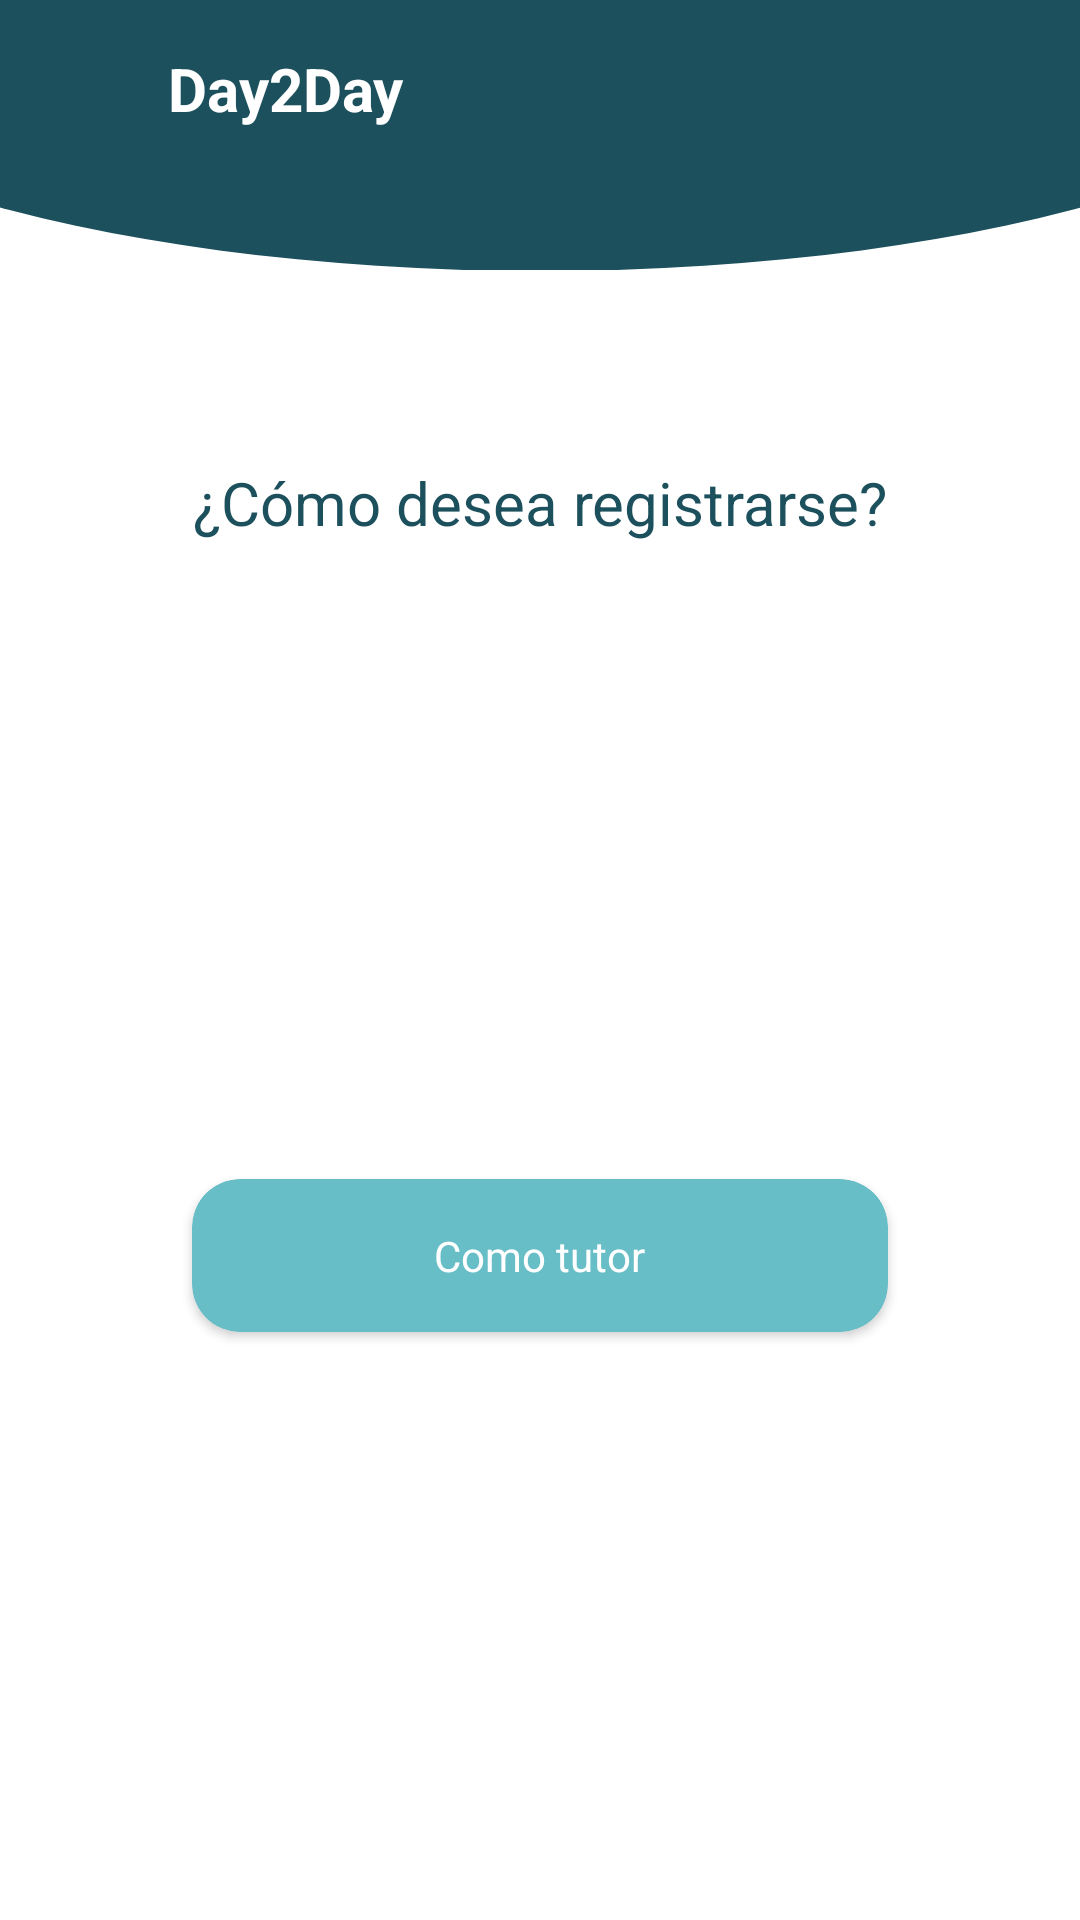

This screen was rendered from an Android layout file. Write that file and the resources it references.
<!-- AndroidManifest.xml: application theme AppTheme -->
<!-- res/layout/activity_choose_register.xml -->
<?xml version="1.0" encoding="utf-8"?>
<androidx.constraintlayout.widget.ConstraintLayout
    xmlns:android="http://schemas.android.com/apk/res/android"
    xmlns:app="http://schemas.android.com/apk/res-auto"
    xmlns:tools="http://schemas.android.com/tools"
    android:layout_width="match_parent"
    android:layout_height="match_parent"
    android:background="@android:color/white"
    tools:context=".activities.ChooseRegisterActivity">

    <androidx.constraintlayout.widget.ConstraintLayout
        android:id="@+id/toolbarConstraintLayout"
        android:layout_width="match_parent"
        android:layout_height="wrap_content"
        app:layout_constraintTop_toTopOf="parent">

        <View
            android:id="@+id/topRoundView"
            android:layout_width="match_parent"
            android:layout_height="180dp"
            android:layout_marginStart="-100dp"
            android:layout_marginEnd="-100dp"
            android:background="@drawable/arc"
            app:layout_constraintBottom_toTopOf="parent"
            app:layout_constraintEnd_toEndOf="parent"
            app:layout_constraintStart_toStartOf="parent"
            app:layout_constraintTop_toTopOf="parent" />

        <ProgressBar
            android:id="@+id/progressBar"
            android:layout_width="30dp"
            android:layout_height="30dp"
            android:layout_marginEnd="@dimen/big_margin"
            android:indeterminate="true"
            android:theme="@style/ProgressBarStyleWhite"
            android:visibility="gone"
            app:layout_constraintBottom_toBottomOf="@id/toolbarTitleTextView"
            app:layout_constraintEnd_toEndOf="parent"
            app:layout_constraintTop_toTopOf="@id/toolbarTitleTextView" />

        <TextView
            android:id="@+id/toolbarTitleTextView"
            android:layout_width="wrap_content"
            android:layout_height="wrap_content"
            android:layout_marginTop="@dimen/big_margin"
            android:text="@string/app_name"
            android:textColor="@android:color/white"
            android:textSize="20sp"
            android:textStyle="bold"
            app:layout_constraintStart_toEndOf="@id/backAppCompatImageButton"
            app:layout_constraintTop_toTopOf="parent" />

        <androidx.appcompat.widget.AppCompatImageButton
            android:id="@+id/backAppCompatImageButton"
            android:layout_width="?attr/actionBarSize"
            android:layout_height="?attr/actionBarSize"
            android:tint="@android:color/white"
            app:srcCompat="@drawable/ic_arrow_back"
            style="?android:attr/borderlessButtonStyle"
            app:layout_constraintStart_toStartOf="parent"
            app:layout_constraintTop_toTopOf="@id/toolbarTitleTextView"
            app:layout_constraintBottom_toBottomOf="@id/toolbarTitleTextView"
            android:visibility="visible"/>

    </androidx.constraintlayout.widget.ConstraintLayout>

    <TextView
        android:id="@+id/titleTextView"
        android:layout_width="0dp"
        android:layout_height="wrap_content"
        android:layout_marginStart="@dimen/big_big_margin"
        android:layout_marginTop="@dimen/big_big_big_margin"
        android:layout_marginEnd="@dimen/big_big_margin"
        android:gravity="center_horizontal"
        android:text="¿Cómo desea registrarse?"
        android:textColor="@color/colorPrimary"
        android:textSize="20sp"
        app:layout_constraintEnd_toEndOf="parent"
        app:layout_constraintStart_toStartOf="parent"
        app:layout_constraintTop_toBottomOf="@id/toolbarConstraintLayout" />

    <androidx.cardview.widget.CardView
        android:id="@+id/accionPacienteBordeCardView"
        android:layout_width="0dp"
        android:layout_height="50dp"
        android:layout_marginStart="@dimen/big_big_big_margin"
        android:layout_marginTop="@dimen/big_margin"
        android:layout_marginEnd="@dimen/big_big_big_margin"
        android:clickable="true"
        android:focusable="true"
        android:foreground="?android:attr/selectableItemBackground"
        app:cardBackgroundColor="@color/colorPrimary"
        app:cardCornerRadius="@dimen/card_corner_radius"
        app:layout_constraintBottom_toTopOf="@+id/accionTutorCardView"
        app:layout_constraintEnd_toEndOf="parent"
        app:layout_constraintHorizontal_bias="0.5"
        app:layout_constraintStart_toStartOf="parent"
        app:layout_constraintTop_toBottomOf="@+id/titleTextView"
        app:layout_constraintVertical_chainStyle="packed"
        android:visibility="gone">

        <androidx.cardview.widget.CardView
            android:id="@+id/accionPacienteCardView"
            android:layout_width="match_parent"
            android:layout_height="match_parent"
            android:layout_margin="2dp"
            android:clickable="true"
            android:focusable="true"
            android:foreground="?android:attr/selectableItemBackground"
            app:cardBackgroundColor="@android:color/white"
            app:cardCornerRadius="@dimen/card_corner_radius"
            app:layout_constraintEnd_toEndOf="parent"
            app:layout_constraintStart_toStartOf="parent"
            app:layout_constraintTop_toBottomOf="@id/loginCardView">

            <TextView
                android:id="@+id/registrarTextView"
                android:layout_width="wrap_content"
                android:layout_height="wrap_content"
                android:layout_gravity="center_horizontal|center_vertical"
                android:text="Como paciente"
                android:textColor="@android:color/black" />
        </androidx.cardview.widget.CardView>

    </androidx.cardview.widget.CardView>

    <androidx.cardview.widget.CardView
        android:id="@+id/accionTutorCardView"
        android:layout_width="0dp"
        android:layout_height="wrap_content"
        android:layout_marginStart="@dimen/big_big_big_margin"
        android:layout_marginTop="@dimen/big_margin"
        android:layout_marginEnd="@dimen/big_big_big_margin"
        android:clickable="true"
        android:focusable="true"
        android:foreground="?android:attr/selectableItemBackground"
        app:cardBackgroundColor="@color/colorAccent"
        app:cardCornerRadius="@dimen/card_corner_radius"
        app:layout_constraintBottom_toBottomOf="parent"
        app:layout_constraintEnd_toEndOf="parent"
        app:layout_constraintHorizontal_bias="0.5"
        app:layout_constraintStart_toStartOf="parent"
        app:layout_constraintTop_toBottomOf="@+id/accionPacienteBordeCardView">

        <TextView
            android:id="@+id/resetPasswordTextView"
            android:layout_width="wrap_content"
            android:layout_height="wrap_content"
            android:layout_gravity="center_horizontal|center_vertical"
            android:layout_marginTop="@dimen/big_margin"
            android:layout_marginBottom="@dimen/big_margin"
            android:text="Como tutor"
            android:textColor="@android:color/white" />
    </androidx.cardview.widget.CardView>

</androidx.constraintlayout.widget.ConstraintLayout>
<!-- resources referenced by this layout -->
<resources>
  <color name="colorAccent">#67BEC7</color>
  <color name="colorPrimary">#1C505D</color>
  <dimen name="big_big_big_margin">64dp</dimen>
  <dimen name="big_big_margin">32dp</dimen>
  <dimen name="big_margin">16dp</dimen>
  <dimen name="card_corner_radius">16dp</dimen>
  <!-- drawable arc (drawable) -->
  <?xml version="1.0" encoding="utf-8"?>
  <shape
      xmlns:android="http://schemas.android.com/apk/res/android"
      android:shape="oval">
  
      <solid
          android:color="#1C505D"/>
  
      <size
          android:width="500dp"
          android:height="500dp"/>
  </shape>
  <string name="app_name">Day2Day</string>
  <style name="ProgressBarStyleWhite">
          <item name="colorAccent">@android:color/white</item>
      </style>
  <style name="AppTheme" parent="Theme.AppCompat.Light.DarkActionBar">
          
          <item name="colorPrimary">@color/colorPrimary</item>
          <item name="colorPrimaryDark">@color/colorPrimaryDark</item>
          <item name="colorAccent">@color/colorAccent</item>
          <item name="android:navigationBarColor" tools:targetApi="21">#FFFFFF</item>
          <item name="android:navigationBarDividerColor" tools:targetApi="27">@color/colorDivider</item>
          <item name="android:windowLightNavigationBar" tools:targetApi="27">true</item>
      </style>
  <color name="colorPrimaryDark">#1C505D</color>
  <color name="colorDivider">#BDBDBD</color>
</resources>
